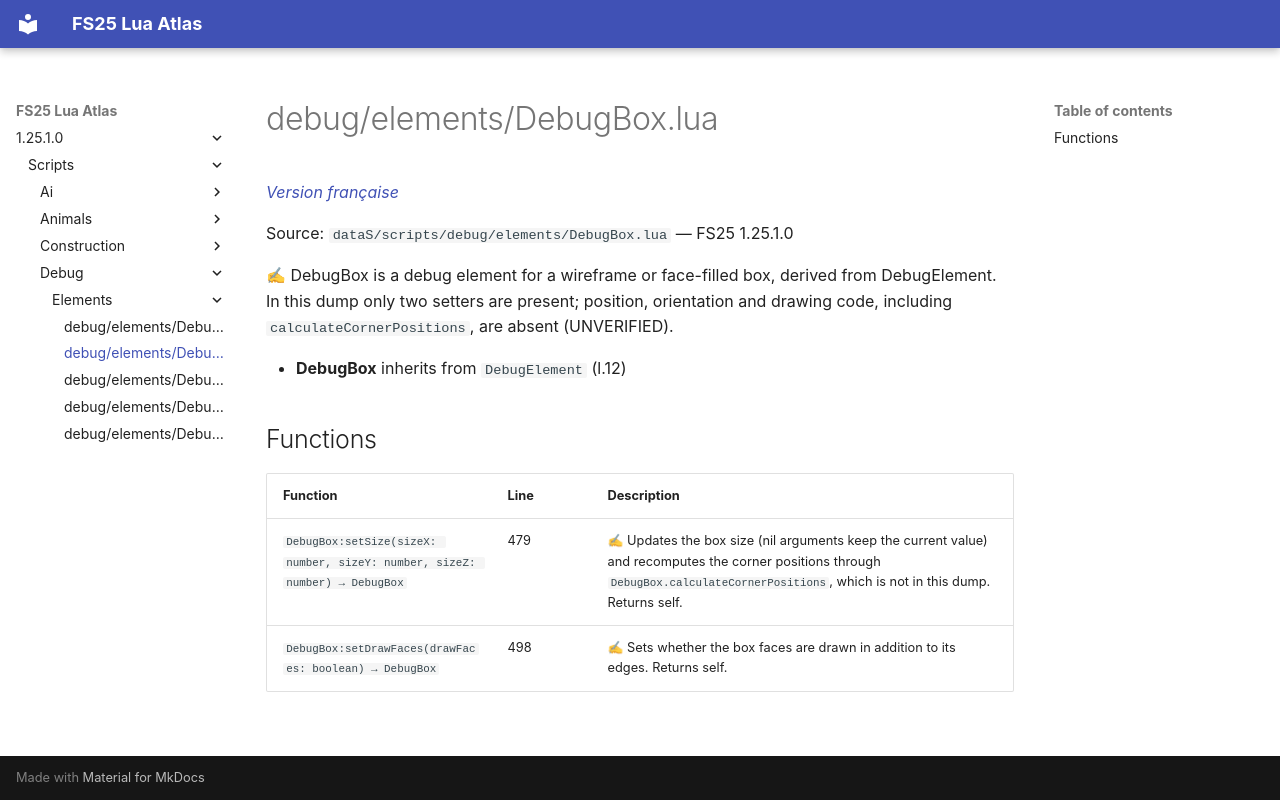

repository: Tim0219800/fs25-lua-atlas · page: 1.25.1.0/scripts/debug/elements/DebugBox.html · generator: mkdocs

# debug/elements/DebugBox.lua

*[Version française](../../../fr/scripts/debug/elements/DebugBox.md)*

Source: `dataS/scripts/debug/elements/DebugBox.lua` — FS25 1.25.1.0

✍ DebugBox is a debug element for a wireframe or face-filled box, derived from DebugElement. In this dump only two setters are present; position, orientation and drawing code, including `calculateCornerPositions`, are absent (UNVERIFIED).

- **DebugBox** inherits from `DebugElement` (l.12)

## Functions

| Function | Line | Description |
|---|---|---|
| `DebugBox:setSize(sizeX: number, sizeY: number, sizeZ: number) → DebugBox` | 479 | ✍ Updates the box size (nil arguments keep the current value) and recomputes the corner positions through `DebugBox.calculateCornerPositions`, which is not in this dump. Returns self. |
| `DebugBox:setDrawFaces(drawFaces: boolean) → DebugBox` | 498 | ✍ Sets whether the box faces are drawn in addition to its edges. Returns self. |
